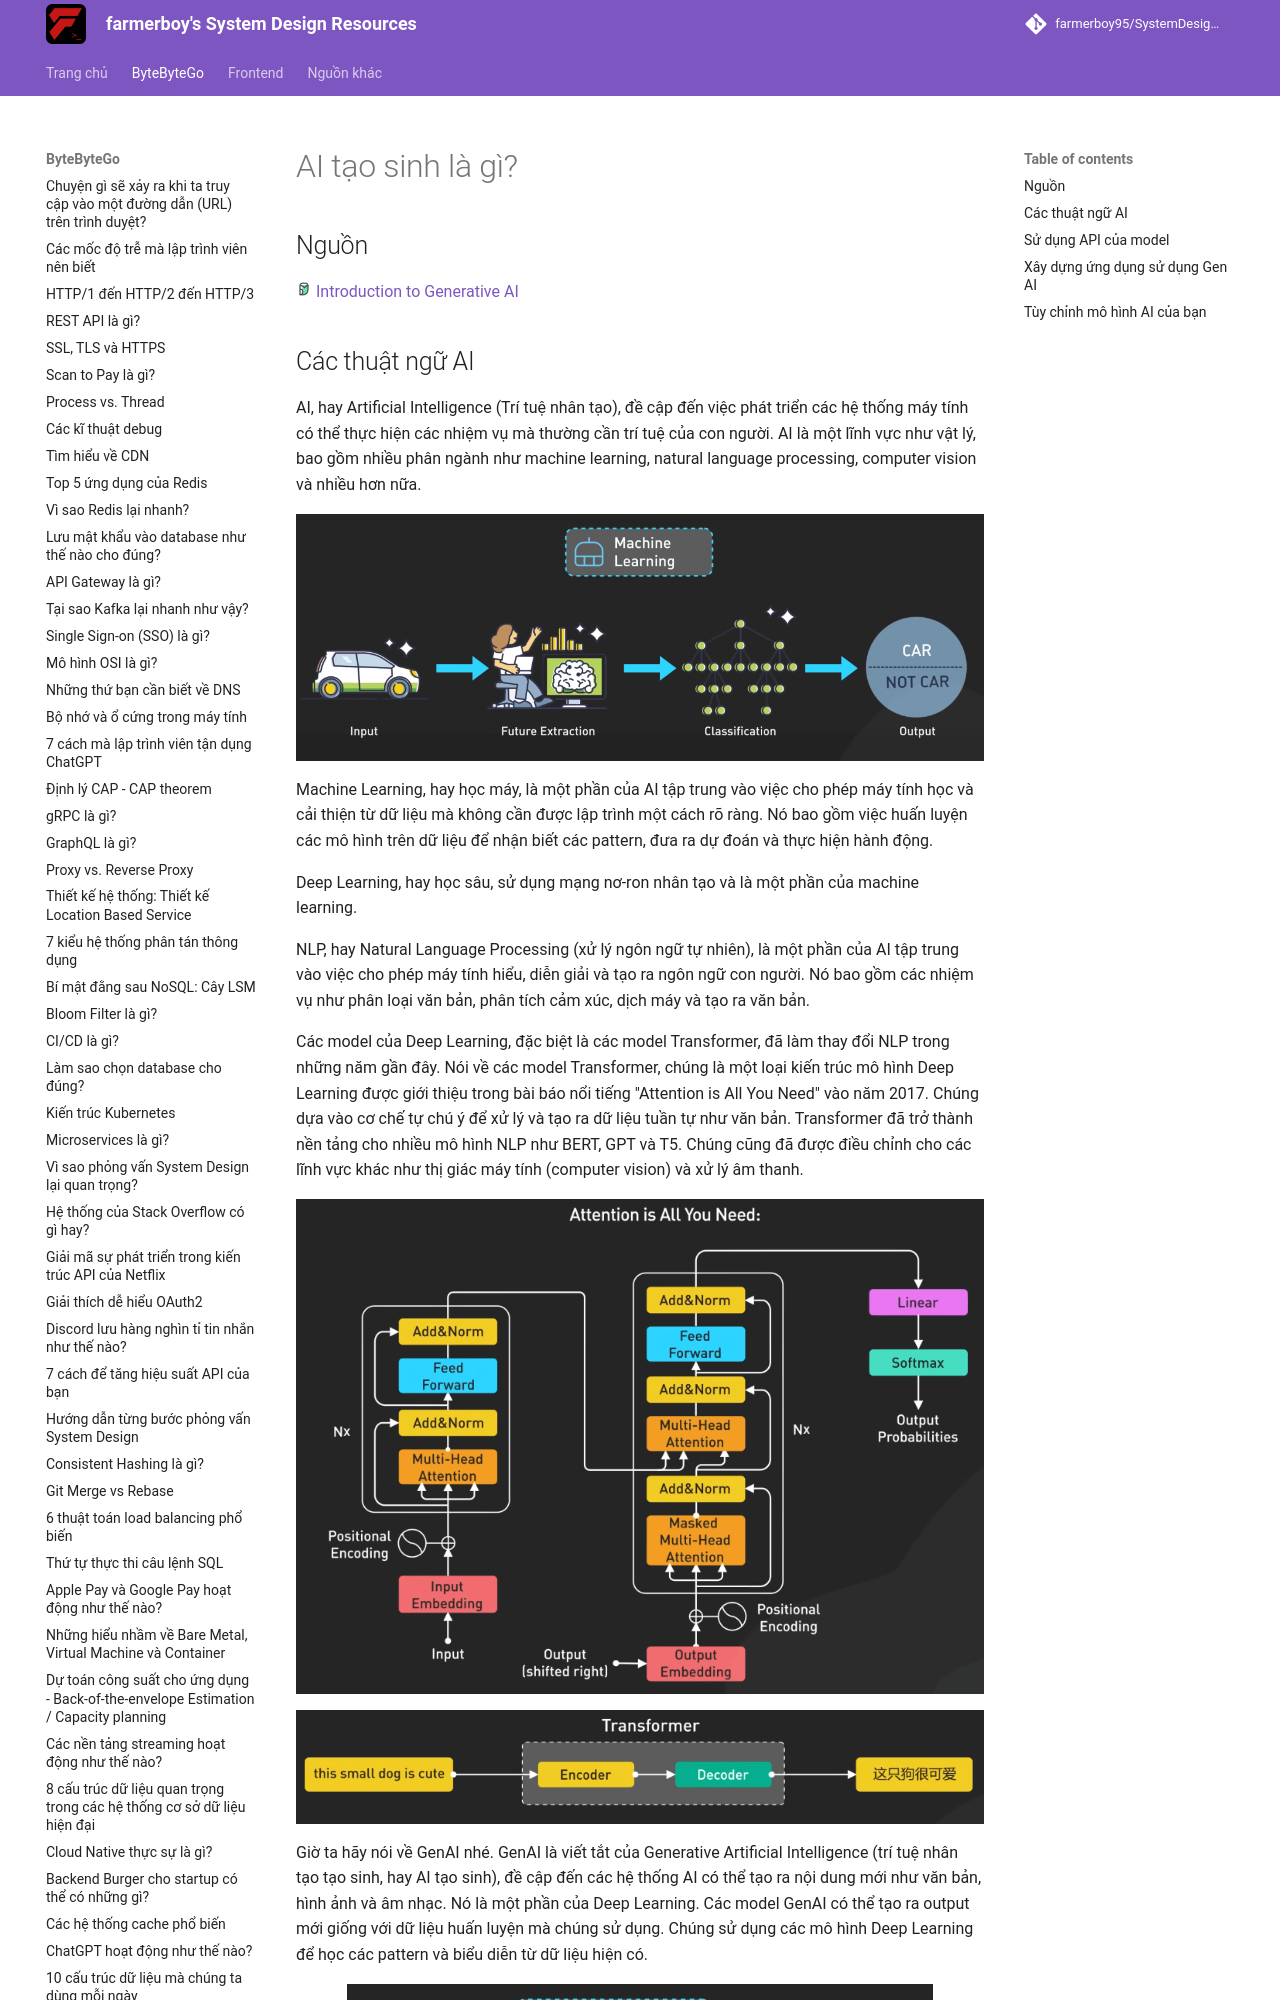

repository: farmerboy95/SystemDesignResources · page: ByteByteGo/generative-ai/index.html · generator: mkdocs

# AI tạo sinh là gì?

## Nguồn

<img src="../../assets/images/bytebytego.png" width="16" height="16"/> [Introduction to Generative AI](https://www.youtube.com/watch?v=2p5OHDxR2l8)

## Các thuật ngữ AI

AI, hay Artificial Intelligence (Trí tuệ nhân tạo), đề cập đến việc phát triển các hệ thống máy tính có thể thực hiện các nhiệm vụ mà thường cần trí tuệ của con người. AI là một lĩnh vực như vật lý, bao gồm nhiều phân ngành như machine learning, natural language processing, computer vision và nhiều hơn nữa.

![](../assets/ByteByteGo/generative-ai/figure1.png){:class="centered-img"}

Machine Learning, hay học máy, là một phần của AI tập trung vào việc cho phép máy tính học và cải thiện từ dữ liệu mà không cần được lập trình một cách rõ ràng. Nó bao gồm việc huấn luyện các mô hình trên dữ liệu để nhận biết các pattern, đưa ra dự đoán và thực hiện hành động.

Deep Learning, hay học sâu, sử dụng mạng nơ-ron nhân tạo và là một phần của machine learning.

NLP, hay Natural Language Processing (xử lý ngôn ngữ tự nhiên), là một phần của AI tập trung vào việc cho phép máy tính hiểu, diễn giải và tạo ra ngôn ngữ con người. Nó bao gồm các nhiệm vụ như phân loại văn bản, phân tích cảm xúc, dịch máy và tạo ra văn bản.
